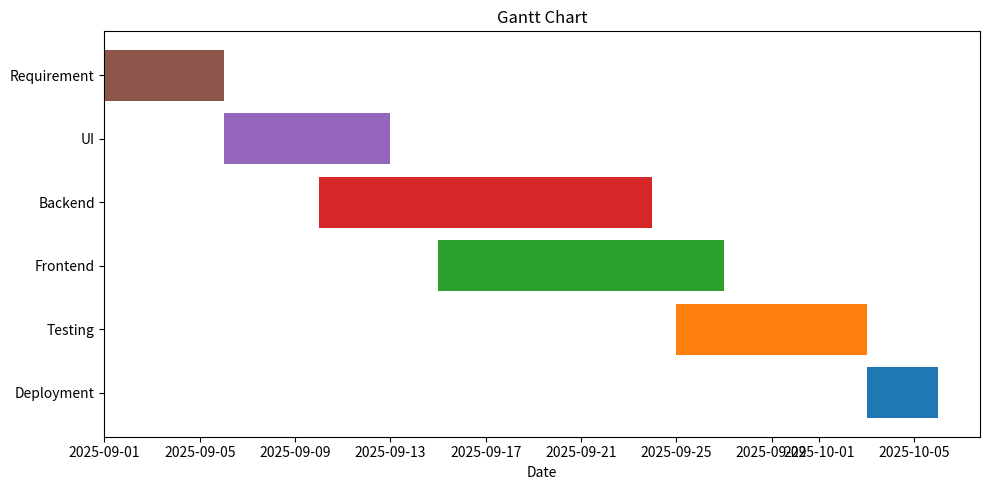

Generate this figure with matplotlib:
import matplotlib.pyplot as plt
import pandas as pd

# Task data
tasks = [
    ("Requirement", "2025-09-01", 5),
    ("UI", "2025-09-06", 7),
    ("Backend", "2025-09-10", 14),
    ("Frontend", "2025-09-15", 12),
    ("Testing", "2025-09-25", 8),
    ("Deployment", "2025-10-03", 3)
]

# Create DataFrame and calculate end dates
df = pd.DataFrame(tasks, columns=["Task", "Start", "Days"])
df["Start"] = pd.to_datetime(df["Start"])
df["End"] = df["Start"] + pd.to_timedelta(df["Days"], unit="D")

# Reverse order to plot from top to bottom
df = df[::-1]

# Plot
plt.figure(figsize=(10, 5))
for i, row in df.iterrows():
    plt.barh(row["Task"], row["Days"], left=row["Start"])
plt.title("Gantt Chart")
plt.xlabel("Date")
plt.tight_layout()
plt.show()
